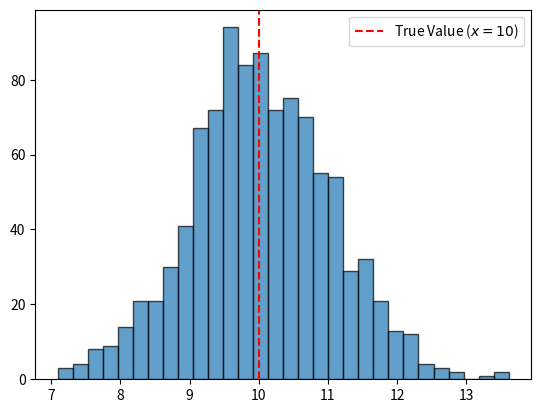

Python code for this plot:
# -*- coding: utf-8 -*-
"""
Created on Mon Mar 23 19:35:20 2026

@author: Antonio
"""

import numpy as np
import matplotlib.pyplot as plt

x_true = 10
noise = np.random.normal(0, 1, 1000)
y_measurements = x_true + noise

plt.hist(y_measurements, bins=30, edgecolor='black', alpha=0.7)
plt.axvline(x_true, color='red', linestyle='dashed', label='True Value ($x=10$)')
plt.legend()
plt.savefig('measurement_distribution.png')
